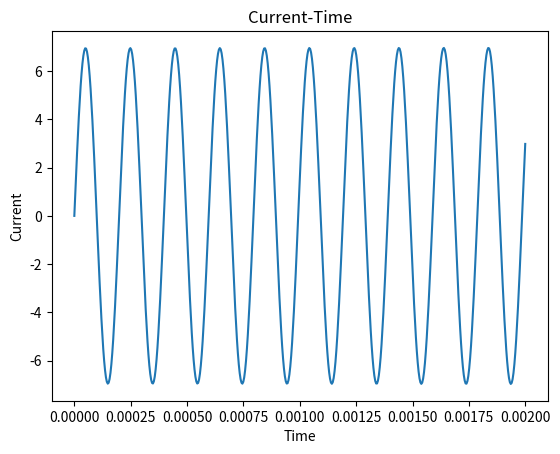
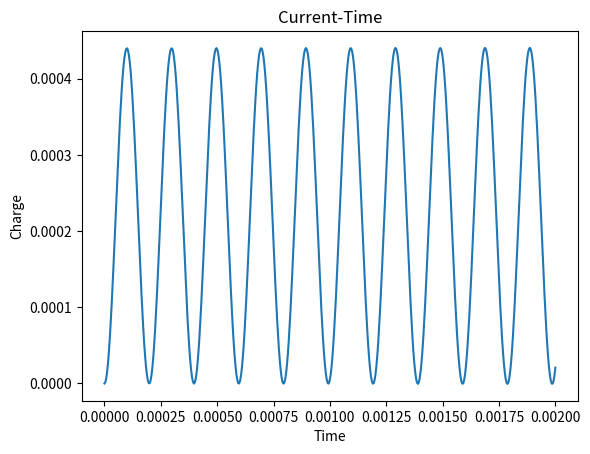

The script that saved these images, in order:
import numpy as np
import scipy as sp
from scipy.integrate import solve_ivp
import matplotlib.pyplot as plt
import math as m

# Case 1 : RLC Circuit - LC Oscillations, Damped, Underdamped, Overdamped

def lcr_eq(t,y,L,C,R,V):
	I, Q = y
	#V_t = V * np.sin(omega * t) #Sinusoidal
	dIdt = (V - R*I - Q / C) / L
	dQdt = I
	return [dIdt, dQdt]

def lcr_solve(L,C,R,V,t_span,y0):
	sol = solve_ivp(lcr_eq, t_span, y0, args=(L,C,R,V), dense_output=True)
	return sol

def plot_lcr(sol, t_eval):
  I,Q = sol.sol(t_eval)
  X = t_eval
  Y1,Y2 = I,Q
  fig1, ax = plt.subplots()
  ax.plot(X,Y1)
  ax.set_xlabel("Time")
  ax.set_ylabel("Current")
  ax.set_title('Current-Time')
  fig2, bx = plt.subplots()
  bx.plot(X,Y2)
  bx.set_xlabel("Time")
  bx.set_ylabel("Charge")
  bx.set_title('Current-Time')
  plt.show()

if __name__ == "__main__":
  L = 1e-3  # Inductance (1 mH)
  C = 1e-6  # Capacitance (1 μF)
  R = 2 * ((L / C)**0.5)    # Resistance (10 Ω)
  print(R)
  R = 0



  V = 220    # Voltage source (5 V)
  t_span = (0, 0.002) # Time span
  y0 = [0, 0]  # Initial conditions [I(0), Q(0)]

  sol = lcr_solve(L, C, R, V, t_span, y0)
  t_eval = np.linspace(t_span[0], t_span[1], 500)
  plot_lcr(sol, t_eval)
